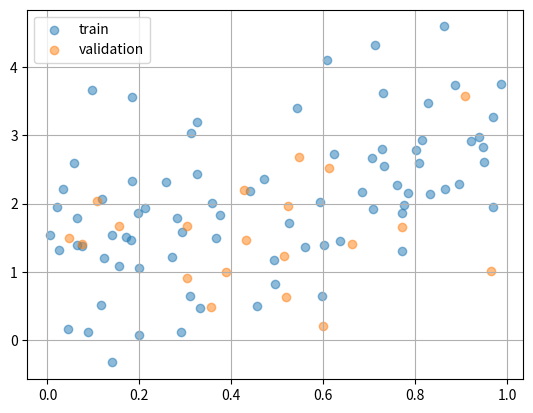

The script that saved this image:
import numpy as np
import matplotlib.pyplot as plt  # 그래프 시각화 라이브러리

# Data Generation
np.random.seed(42)  # 난수

# 0에서 1 사이 (실수) 랜덤숫자를 100 개 만든다.
x = np.random.rand(100, 1)  # 100행 1열 형태(세로형)
y = 1 + 2 * x + 1 * np.random.randn(100, 1)
# 1 절편 ,
# 2 * x 기울기2 * 입력값,
# 1 * np.random.randn(100, 1) 노이즈 (완벽할 수 없어 , 현실 처럼 오차를 추가한다.)

# 인덱스 섞기
idx = np.arange(100)  # 0 ~ 99 까지 숫자를 순서대로 만들고
np.random.shuffle(idx)  # 순서를 랜덤으로 섞는다.

# 랜덤으로 섞인 인덱스중 처음 80 개를 학습용으로 사용.
train_idx = idx[:80]

# 랜덤으로 섞인 인덱스중 80 이후인 나머지 20개는 검증용으로 사용
val_idx = idx[80:]

# 학습용, 데이터 검증 데이터 셋 만들기
# 짝이 맞는 같은 인덱스에서 뽑아야 함

# 학습용인덱스 80개 중에서 x,y를 뽑아 학습데이터를 만든다.
x_train, y_train = x[train_idx], y[train_idx]
# 검증용 나머지 20개 중에서 x,y를 뽑아 검증데이터를 만든다.
x_val, y_val = x[val_idx], y[val_idx]

# Plot
# 도화지(fig)와 축(ax)를 만든다.
fig, ax = plt.subplots()


# C0,C1 matplotlib의 기본색상
# C0 = 파란색, 학습데이터를 산점도에 파란색점으로 표시, alpha(투명도)
ax.scatter(x_train, y_train, color="C0", label="train", alpha=0.5)
# C0 = 주황색, 검증데이터를 산점도에 주황색점으로 표시, alpha(투명도)
ax.scatter(x_val, y_val, color="C1", label="validation", alpha=0.5)
ax.legend()  # 범례표시(train/validation)
ax.grid(True)  # 격자선표시
fig.show()  # 로컬에서 주로 사용 (파이참,VS코드)
plt.show()  # 코랩은 브라우저 기반 안정적으로 출력 권장
